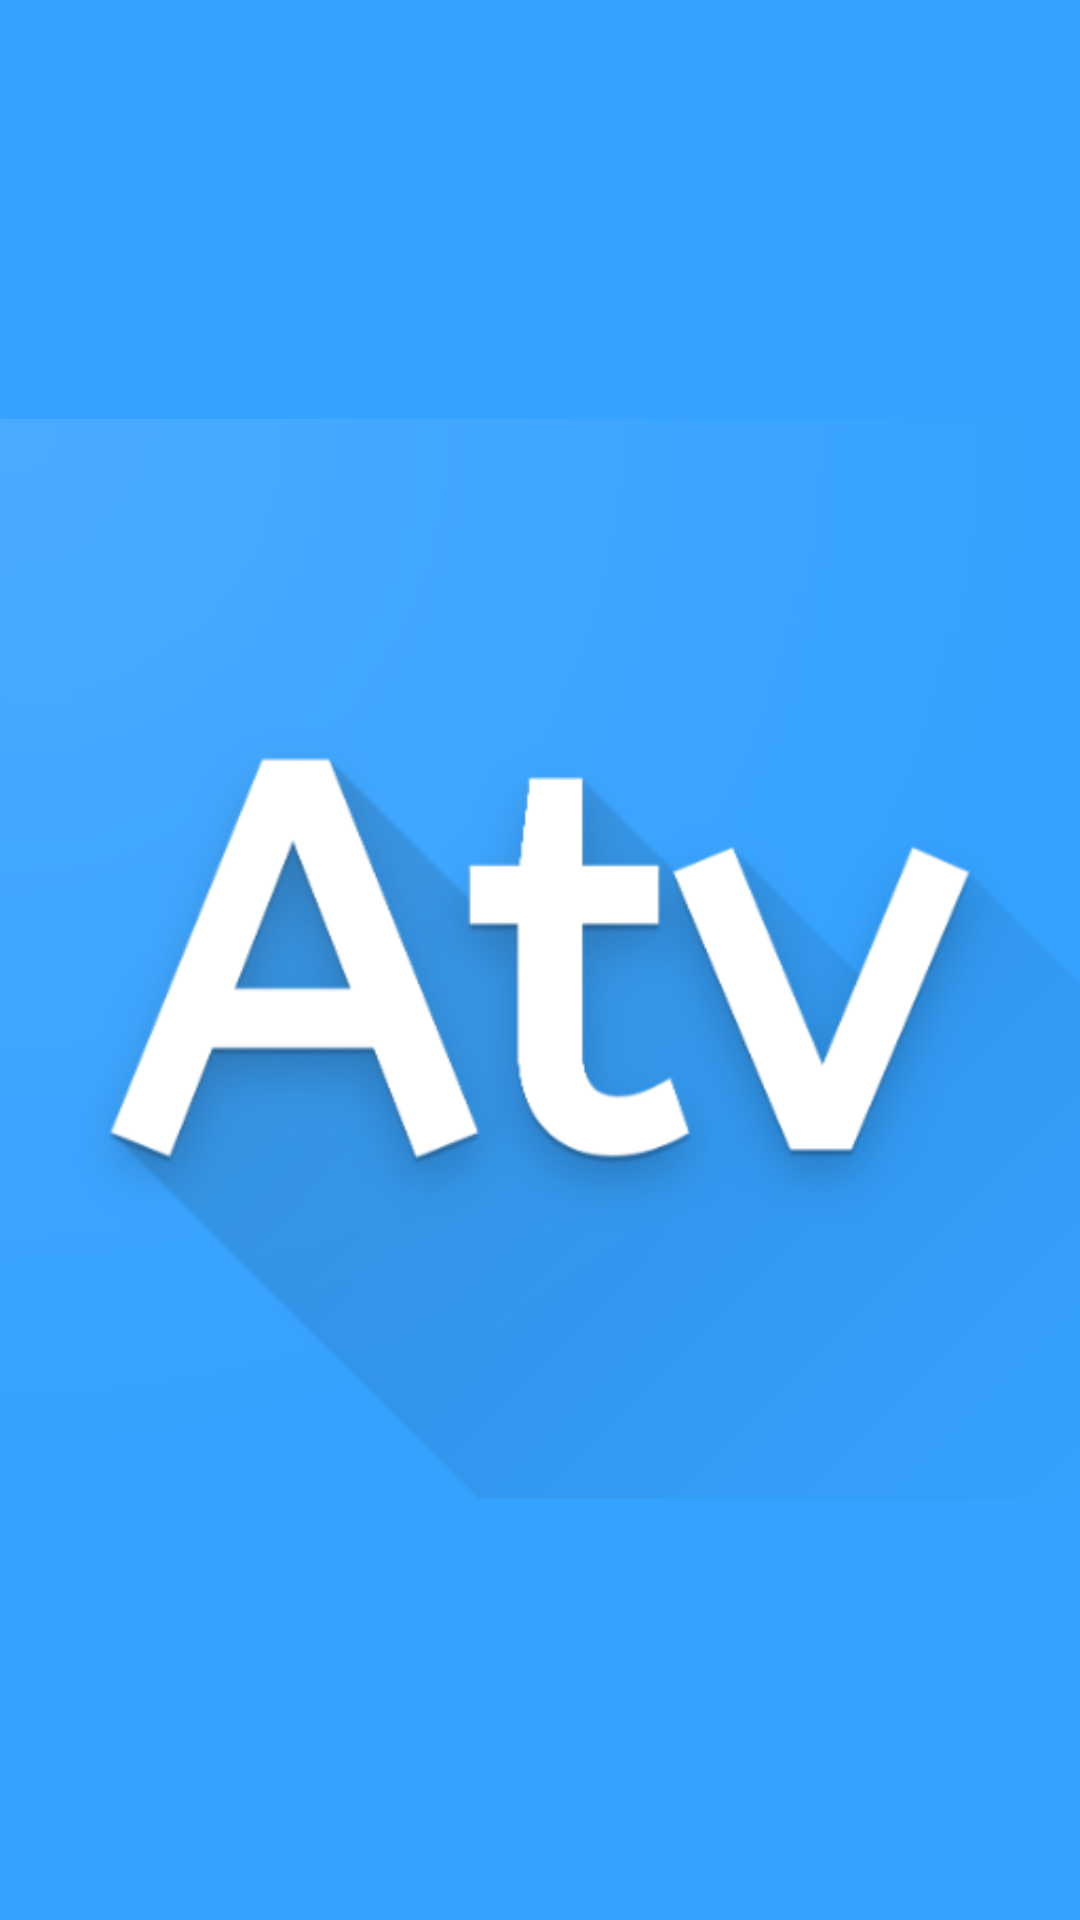

Write the Android layout XML for this screen, with the resource values it uses.
<!-- AndroidManifest.xml: application theme AppTheme -->
<!-- res/layout/activity_launcher.xml -->
<?xml version="1.0" encoding="utf-8"?>
<androidx.constraintlayout.widget.ConstraintLayout xmlns:android="http://schemas.android.com/apk/res/android"
    xmlns:app="http://schemas.android.com/apk/res-auto"
    xmlns:tools="http://schemas.android.com/tools"
    android:layout_width="match_parent"
    android:layout_height="match_parent"
    android:background="@color/colorPrimary"
    tools:context=".activity.Launcher">

    <ImageView
        android:id="@+id/imageView4"
        android:layout_width="wrap_content"
        android:layout_height="wrap_content"
        android:background="@color/colorPrimary"
        app:layout_constraintBottom_toBottomOf="parent"
        app:layout_constraintEnd_toEndOf="parent"
        app:layout_constraintStart_toStartOf="parent"
        app:layout_constraintTop_toTopOf="parent"
        app:layout_constraintVertical_bias="0.497"
        app:srcCompat="@drawable/launcher" />
</androidx.constraintlayout.widget.ConstraintLayout>
<!-- resources referenced by this layout -->
<resources>
  <color name="colorPrimary">#35A2FF</color>
  <!-- drawable launcher: png bitmap (drawable, 94786 bytes) -->
  <style name="AppTheme" parent="Theme.MaterialComponents.Light.NoActionBar">
          
          <item name="colorPrimary">@color/colorPrimary</item>
          <item name="colorPrimaryDark">@color/colorPrimaryDark</item>
          <item name="colorAccent">@color/colorAccent</item>
          <item name="android:textColorSecondary">@android:color/white</item>
      </style>
  <color name="colorPrimaryDark">#00549D</color>
  <color name="colorAccent">#D81B60</color>
</resources>
